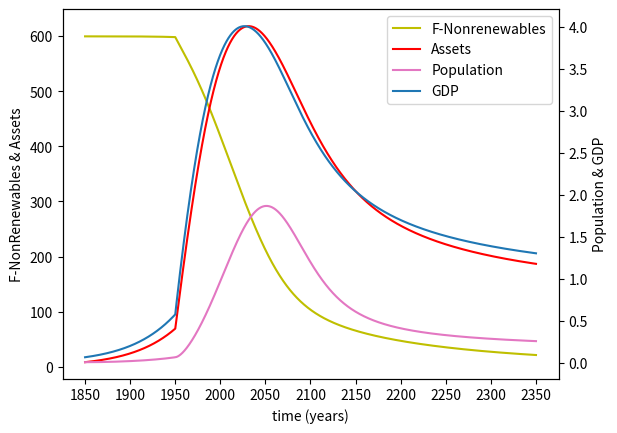

Source code (Python):
from array import array
from operator import index
import copy
import matplotlib.pyplot as plt
import numpy as np
import pandas as pd 
print("pre class start")
class EmergyModel():

    def __init__(self):
        
        # df for model output
        self.master_array = np.zeros(shape=(5001,5)) 
        
        # df for percent change method
        self.percent_change_df = pd.DataFrame({"": ["Baseline","k0", "k1", "k2", "k3", "k4", "k5", "k6", "k7", "k8", "k9", "k10", "k11", "k12", "k13"],
                   'GDP': ["1.14","", "", "k2", "k3", "k4", "k5", "k6", "k7", "k8", "k9", "k10", "k11", "k12", "k13"],
                   'Assets': ["159.65","k0", "k1", "k2", "k3", "k4", "k5", "k6", "k7", "k8", "k9", "k10", "k11", "k12", "k13"],
                   'Population': ["0.21","k0", "k1", "k2", "k3", "k4", "k5", "k6", "k7", "k8", "k9", "k10", "k11", "k12", "k13"], 
                   '% Change GDP': ["0%","k0", "k1", "k2", "k3", "k4", "k5", "k6", "k7", "k8", "k9", "k10", "k11", "k12", "k13"],
                   '% Change Assets': ["0%","k0", "k1", "k2", "k3", "k4", "k5", "k6", "k7", "k8", "k9", "k10", "k11", "k12", "k13"],
                   '% Change Population': ["0%","k0", "k1", "k2", "k3", "k4", "k5", "k6", "k7", "k8", "k9", "k10", "k11", "k12", "k13"]
                               })
        
        
        #init parameters
        self.para_dict = {'j': 8.560001, 
                           'dt': 0.1,
                           'n': 0.01,
                           'a': 1, 
                           'dA': 0,
                           'dF': 0,
                           'r': 12.5, 
                           'f': 600,
                           'k0': 0.000021,
                           'k1': 0.000017, 
                           'k2': 0.01, 
                           'k3': 0.000017, 
                           'k4': 0.01, 
                           'k5': 0.05,
                           'k6': 0.013,
                           'k7': 0.126, 
                           'k8': 0.004,
                           'k9': 0.009,
                           'k10': 0.0433,
                           'k11': 0.0011,
                           'k12': 0.005,
                           'k13': 0.01,
                           'P2': 0.1,
                           'P1': 0.5, 
                           't': 1850,
                           'sw1': 0,
                           'sw2': 0, 
                           'gdp': 0,
                           'counter': 0}
        
        # parameter init, for model reset
        self.para_dict_reference = {'j': 8.560001, 
                           'dt': 0.1,
                           'n': 0.01,
                           'a': 1, 
                           'dA': 0,
                           'dF': 0,
                           'r': 12.5, 
                           'f': 600,
                           'k0': 0.000021,
                           'k1': 0.000017, 
                           'k2': 0.01, 
                           'k3': 0.000017, 
                           'k4': 0.01, 
                           'k5': 0.05,
                           'k6': 0.013,
                           'k7': 0.126, 
                           'k8': 0.004,
                           'k9': 0.009,
                           'k10': 0.0433,
                           'k11': 0.0011,
                           'k12': 0.005,
                           'k13': 0.01,
                           'P2': 0.1,
                           'P1': 0.5, 
                           't': 1850,
                           'sw1': 0,
                           'sw2': 0, 
                           'gdp': 0,
                           'counter': 0}
        print("finished init")

    def run_model(self):
            print("enter model")
            # main model loop
            while self.para_dict['t'] < 2350:

                # trade conditions
                if self.para_dict['t'] > 1950:
                    self.para_dict['sw1'] = 1
                    self.para_dict['sw2'] = 1

                self.para_dict['r'] = self.para_dict['j'] / (1 + self.para_dict['k1'] * self.para_dict['f'] * self.para_dict['n'] * self.para_dict['a'] + (self.para_dict['k2'] * self.para_dict['a']))

                self.para_dict['dF'] = ((-1*self.para_dict['k0'])*self.para_dict['r']*self.para_dict['f']*self.para_dict['n']*self.para_dict['a'])-(self.para_dict['k12']*self.para_dict['f']*self.para_dict['sw1'])+(self.para_dict['P2']*(self.para_dict['k13']*self.para_dict['a']*self.para_dict['sw2']))

                self.para_dict['dA'] = self.para_dict['k3'] * self.para_dict['r'] * self.para_dict['f'] * self.para_dict['n'] * self.para_dict['a'] + self.para_dict['k4'] * self.para_dict['r'] * self.para_dict['a'] - self.para_dict['k5'] * self.para_dict['a'] - self.para_dict['k6'] * self.para_dict['a'] - self.para_dict['k10'] * self.para_dict['n'] * self.para_dict['n'] * (1 - self.para_dict['k9'] * self.para_dict['a']) - self.para_dict['k10'] * self.para_dict['n'] * (1 - self.para_dict['k9'] * self.para_dict['a']) - self.para_dict['k13'] * self.para_dict['a'] * self.para_dict['sw2'] + self.para_dict['P1'] * (self.para_dict['k12'] * self.para_dict['f'] * self.para_dict['sw1'])

                self.para_dict['b'] = self.para_dict['k11'] * (self.para_dict['a'] / self.para_dict['n']) * self.para_dict['n']

                self.para_dict['d'] = self.para_dict['k7'] * self.para_dict['n'] * (1 - self.para_dict['k9'] * self.para_dict['a']) + self.para_dict['k8'] * self.para_dict['n'] * self.para_dict['n'] * (1 - self.para_dict['k9'] * self.para_dict['a'])
                if self.para_dict['d']<0:
                    self.para_dict['d']=0

                self.para_dict['f'] = self.para_dict['f'] + self.para_dict['dF']*self.para_dict['dt']  

                self.para_dict['n'] = self.para_dict['n']+(self.para_dict['b']-self.para_dict['d']) * self.para_dict['dt']
                if self.para_dict['n'] < 0.01:
                    self.para_dict['n'] = 0.01

                self.para_dict['a'] = self.para_dict['a'] + self.para_dict['dA'] * self.para_dict['dt']
                if self.para_dict['a'] < 1:
                    self.para_dict['a'] = 1

                self.para_dict['gdp'] = self.para_dict['k3']*self.para_dict['r']*self.para_dict['f']*self.para_dict['n']*self.para_dict['a']+self.para_dict['k4']*self.para_dict['r']*self.para_dict['a']
                self.para_dict['t']= self.para_dict['t']+self.para_dict['dt']

                # scale a and gdp for second axis
                tempa= self.para_dict['a']*8
                tempgdp =self.para_dict['gdp']*.8

                values_to_append= [self.para_dict['t'],self.para_dict['n'],tempa,self.para_dict['f'],tempgdp]
                self.master_array[self.para_dict['counter']]= values_to_append
                self.para_dict['counter'] += 1
            print("end loop")


    def graph_model(self):
        print("graph model enter")
        self.run_model()
        
        #split apart master array into temp arrays to make plot
        time_array = self.master_array[:,0]
        population_array = self.master_array[:,1]
        assets_array = self.master_array[:,2]
        nonrenewables_array = self.master_array[:,3]
        gdp_array = self.master_array[:,4]

        fig, ax1 = plt.subplots()

        # plot non-renewables
        color = "y"
        ax1.set_xlabel("time (years)")
        ax1.set_ylabel("F-NonRenewables & Assets")
        plt.xticks(np.arange(1850,2400,50)) # set x axis tick frequency
        lns1 = ax1.plot(self.master_array[:,0], nonrenewables_array, color=color, label="F-Nonrenewables")


        # plot assets
        color = "r"
        lns2 = ax1.plot(time_array, assets_array, color=color, label = "Assets")

        #make second axis for GDP and population that shares x-axis
        ax2 = ax1.twinx()

        #plot population
        color = "tab:pink"
        ax2.set_ylabel("Population & GDP")
        lns3 = ax2.plot(time_array, population_array, color=color, label="Population")
        
        #plot GDP
        color = "tab:blue"
        lns4 = ax2.plot(time_array, gdp_array, color=color, label="GDP")
        
        # add legend for 4 lines
        lns = lns1+lns2+lns3+lns4
        labs = [l.get_label() for l in lns]
        ax1.legend(lns, labs, loc=0)

        self.para_dict = copy.deepcopy(self.para_dict_reference) # reset parameters to initial value
        print("graph model end")
        fig
    



            
         

test= EmergyModel()
print("about to call graph method")
test.graph_model()
print("end of script")
